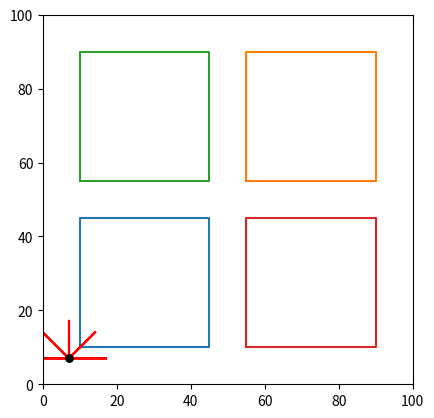

Python code for this plot:
import matplotlib.pyplot as plt
import matplotlib.animation as animation
import numpy as np
import random


def remove_duplicates(seq):
    seen = set()
    seen_add = seen.add
    return [x for x in seq if not (x in seen or seen_add(x))]

def interval_range(p1, p2):
    """Create a list of the integer (x,y) points between two 2D points."""
    
    # Extra sensitivity to boost the number of intervals to avoid skipping a 
    # coordinate when rounded to integers
    # Sensitivity of 1 resulted in some robots clipping inside obstacles
    # High sensitivity -> more duplicate coordinates examined
    # Low sensitivity -> more change of valid integer (x, y) points between p1 and p2 accidentally missed
    sensitivity = 2
    
    # Decide the number of 
    n_intervals = int( max(abs(p1[0] - p2[0]), abs(p1[1] - p2[1])) * sensitivity ) 
    
    if p1[0] != p2[0]:
        x_step = (p2[0] - p1[0])/n_intervals
    else:
        x_step = 0
        
    if (p1[1] != p2[1]):
        y_step = (p2[1] - p1[1])/n_intervals
    else:
        y_step = 0

    if x_step == 0:
        # Single value duplicated as many times as we need for ys
        xs = [p1[0]] * max(1, n_intervals)
    else:
        xs = np.arange(start=p1[0], stop=p2[0], step=x_step)
        
    if y_step == 0:
        # Single value duplicated as many times as we need for xs 
        ys = [p1[1]] * max(1, n_intervals)
    else:
        ys = np.arange(start=p1[1], stop=p2[1], step=y_step)
        
    # Round each value to the nearest integer
    xs = map(int, xs)
    ys = map(int, ys)
    
    # Remove diplicate (x,y) points from list but preserve order (ordered unique points from p1 to p2)
    points = remove_duplicates(list(zip(xs, ys)))

    return points



class Vector:
    def __init__(self, x, y):
        self.x = x
        self.y = y
    
    def rotate(self, angle):
        new_x = self.x * np.cos(angle) - self.y * np.sin(angle)
        new_y = self.x * np.sin(angle) + self.y * np.cos(angle)
        
        self.x = new_x
        self.y = new_y
    
    def rotated(self, angle):
        new_x = self.x * np.cos(angle) - self.y * np.sin(angle)
        new_y = self.x * np.sin(angle) + self.y * np.cos(angle)
        
        return new_x, new_y


class Sensor:
    def __init__(self, robot, length=10, rotation=0):
        self.length = length
        self.rotation = rotation  # 0 for centre, 1.57 for left, -1.57 for right
        
        # Calculate sensor direction vector
        sensor_x, sensor_y = robot.direction.rotated(rotation)
        # Calculate initial ending point of this sensor using robot's initial position
        end_x = robot.x + (length * sensor_x)
        end_y = robot.y + (length * sensor_y)
        self.end_point = Vector(end_x, end_y)


class Robot:
    def __init__(self, speed=1, start_x=50, start_y=50, direction=None, display_size=10, colour='b', sensor_centre_size=10, sensor_mid_size=10, sensor_wide_size=10):
        self.speed = speed
        self.x = start_x
        self.y = start_y
        
        self.direction = Vector(0, 1)
        
        self.sensor_left = Sensor(self, sensor_wide_size, 1.5708)  # 90 degree left
        self.sensor_mid_left = Sensor(self, sensor_mid_size, 0.7853)  # 45 degree left
        self.sensor_centre = Sensor(self, sensor_centre_size, 0)
        self.sensor_mid_right = Sensor(self, sensor_mid_size, -0.7853)  # 45 degree right
        self.sensor_right = Sensor(self, sensor_wide_size, -1.5708)  # 90 degree right
        
        self.sensors = [self.sensor_left, self.sensor_mid_left, self.sensor_centre, self.sensor_mid_right, self.sensor_right]
        
        self.display_size = display_size  # Display size
        self.colour = colour
        
        # List to hold references to robot's graph components so they can be 
        # individually removed with each animation loop
        self.graph_components = []
    
    def check_sensor(self, sensor, max_robot_rotation, obstacles):
        # Get vector direction for this sensor
        sensor_x, sensor_y = self.direction.rotated(sensor.rotation)

        current_location = (self.x, self.y)
        sensor_end = (self.x + sensor.length * sensor_x, self.y + sensor.length * sensor_y)
                
        points = interval_range(current_location, sensor_end)
        
        sensor.end_point = Vector(sensor_end[0], sensor_end[1])
        for i, point in enumerate(points):
            if point in obstacles.coords:
                # print("FOUND OBSTACLE")
                # Overwrite with the point where the sensor hits the obstacle
                sensor.end_point = Vector(point[0], point[1])
                # Suggest rotate right, harder rotate the closer the obstacle
                rotation = (max_robot_rotation / 2) + (max_robot_rotation / 2) * (1 - (i / len(points)))
                return rotation
            
        return 0
  
    def check_sensors(self, obstacles):
        """Sum all of the suggested rotations give by each sensor"""      
        rotation = 0
        # Randomly choose direction to turn in if obstacle found by central sensor
        if random.randint(0, 1) == 0:  
            rotation += self.check_sensor(self.sensor_centre, 1.2, obstacles)
        else:
            rotation += self.check_sensor(self.sensor_centre, -1.2, obstacles)
            
        rotation += self.check_sensor(self.sensor_mid_left, -0.85, obstacles)
        rotation += self.check_sensor(self.sensor_mid_right, 0.85, obstacles)
        rotation += self.check_sensor(self.sensor_left, -0.6, obstacles)
        rotation += self.check_sensor(self.sensor_right, 0.6, obstacles)
        return rotation
            
    def move(self, obstacles):
        # print("MOVING", self.direction.x, self.direction.y)
        self.x += self.direction.x * self.speed
        self.y += self.direction.y * self.speed
        
        rotation = self.check_sensors(obstacles)
                
        # If no rotation suggested, random walk
        if rotation == 0:
            rotation = 0.08 * np.random.randn()
        
        # print("ROTATING BY:", rotation)
        self.direction.rotate(rotation)


class Obstacles:
    def __init__(self, plot_size):
        self.coords = set()
        # self.obstacles = [[(55, 55), (55, 65), (65, 65), (65, 55)], 
        #                   [(10, 80), (20, 80), (20, 40)],
        #                   [(55, 15), (55, 25), (80, 25), (80, 15)], 
        #                   ]
        
        self.obstacles = [ [(10, 10), (10, 45), (45, 45), (45, 10)],
                          [(55, 55), (55, 90), (90, 90), (90, 55)],
                          [(10, 55), (10, 90), (45, 90), (45, 55)],
                          [(55, 10), (55, 45), (90, 45), (90, 10)]
                          ]
        
        self.addOuterWalls(plot_size)
        
        for obstacle in self.obstacles:
            self.addObstacle(obstacle)
            
    def addOuterWalls(self, plot_size):
        left = tuple((0, y) for y in range(plot_size+1))
        right = tuple((100, y) for y in range(plot_size+1))
        bottom = tuple((x, 0) for x in range(plot_size+1))
        top = tuple((x, 100) for x in range(plot_size+1))
        
        self.coords.update(left)
        self.coords.update(right)
        self.coords.update(bottom)
        self.coords.update(top)
    
    def addObstacle(self, obstacle):
        for i in range(len(obstacle)):
            if i != len(obstacle)-1:
                p1 = obstacle[i]
                p2 = obstacle[i+1]
                                
                points = interval_range(p1, p2)
                
                for point in points:
                    self.coords.add(point)
        
        # Finally, join the last and first point to complete the obstacle
        p1 = obstacle[-1]
        p2 = obstacle[0]
        
        points = interval_range(p1, p2)
        
        for point in points:
            self.coords.add(point)



def display_obstacles(obstacles):    
    for obstacle in obstacles.obstacles:        
        plt.plot([coord[0] for coord in obstacle] + [obstacle[0][0]], [coord[1] for coord in obstacle] + [obstacle[0][1]])
    
def display_sensors(robot):
    graph_components = []
    for sensor in robot.sensors:
        component, = plt.plot([robot.x, sensor.end_point.x], [robot.y, sensor.end_point.y], color='r')
        graph_components.append(component)

    return graph_components

def graph_robot(robot):
    robot.graph_components = display_sensors(robot)
    robot_plot, = plt.plot([robot.x], [robot.y], '.', color=robot.colour, markersize=robot.display_size)
    robot.graph_components.append(robot_plot)
    
def animate(i, robots, obstacles):
    for robot in robots:
        # Remove the previous robot plot
        for sensor in robot.graph_components:
            sensor.remove()
            
        robot.move(obstacles)
        
        graph_robot(robot)
        

def setup():
    plot_size = 100
    # robot1 = Robot(start_x=plot_size//2, start_y=plot_size//2, colour='b')
    robot1 = Robot(start_x=7, start_y=7, colour='c')
    robot2 = Robot(start_x=7, start_y=7, colour='b')
    robot3 = Robot(start_x=7, start_y=7, colour='g')
    robot4 = Robot(start_x=7, start_y=7, colour='k')
    robots = [robot1, robot2, robot3, robot4]
    
    obstacles = Obstacles(plot_size)
    
    fig = plt.figure()

    # Set up
    display_obstacles(obstacles)
    plt.xlim(0, plot_size)
    plt.ylim(0, plot_size)
    plt.gca().set_aspect('equal', adjustable='box')
    
    for robot in robots:
        graph_robot(robot)
    
    return fig, robots, obstacles

if __name__ == "__main__":
    fig, robots, obstacles = setup()

    ani = animation.FuncAnimation(fig, animate, fargs=(robots, obstacles), interval=50) 

    plt.show()

